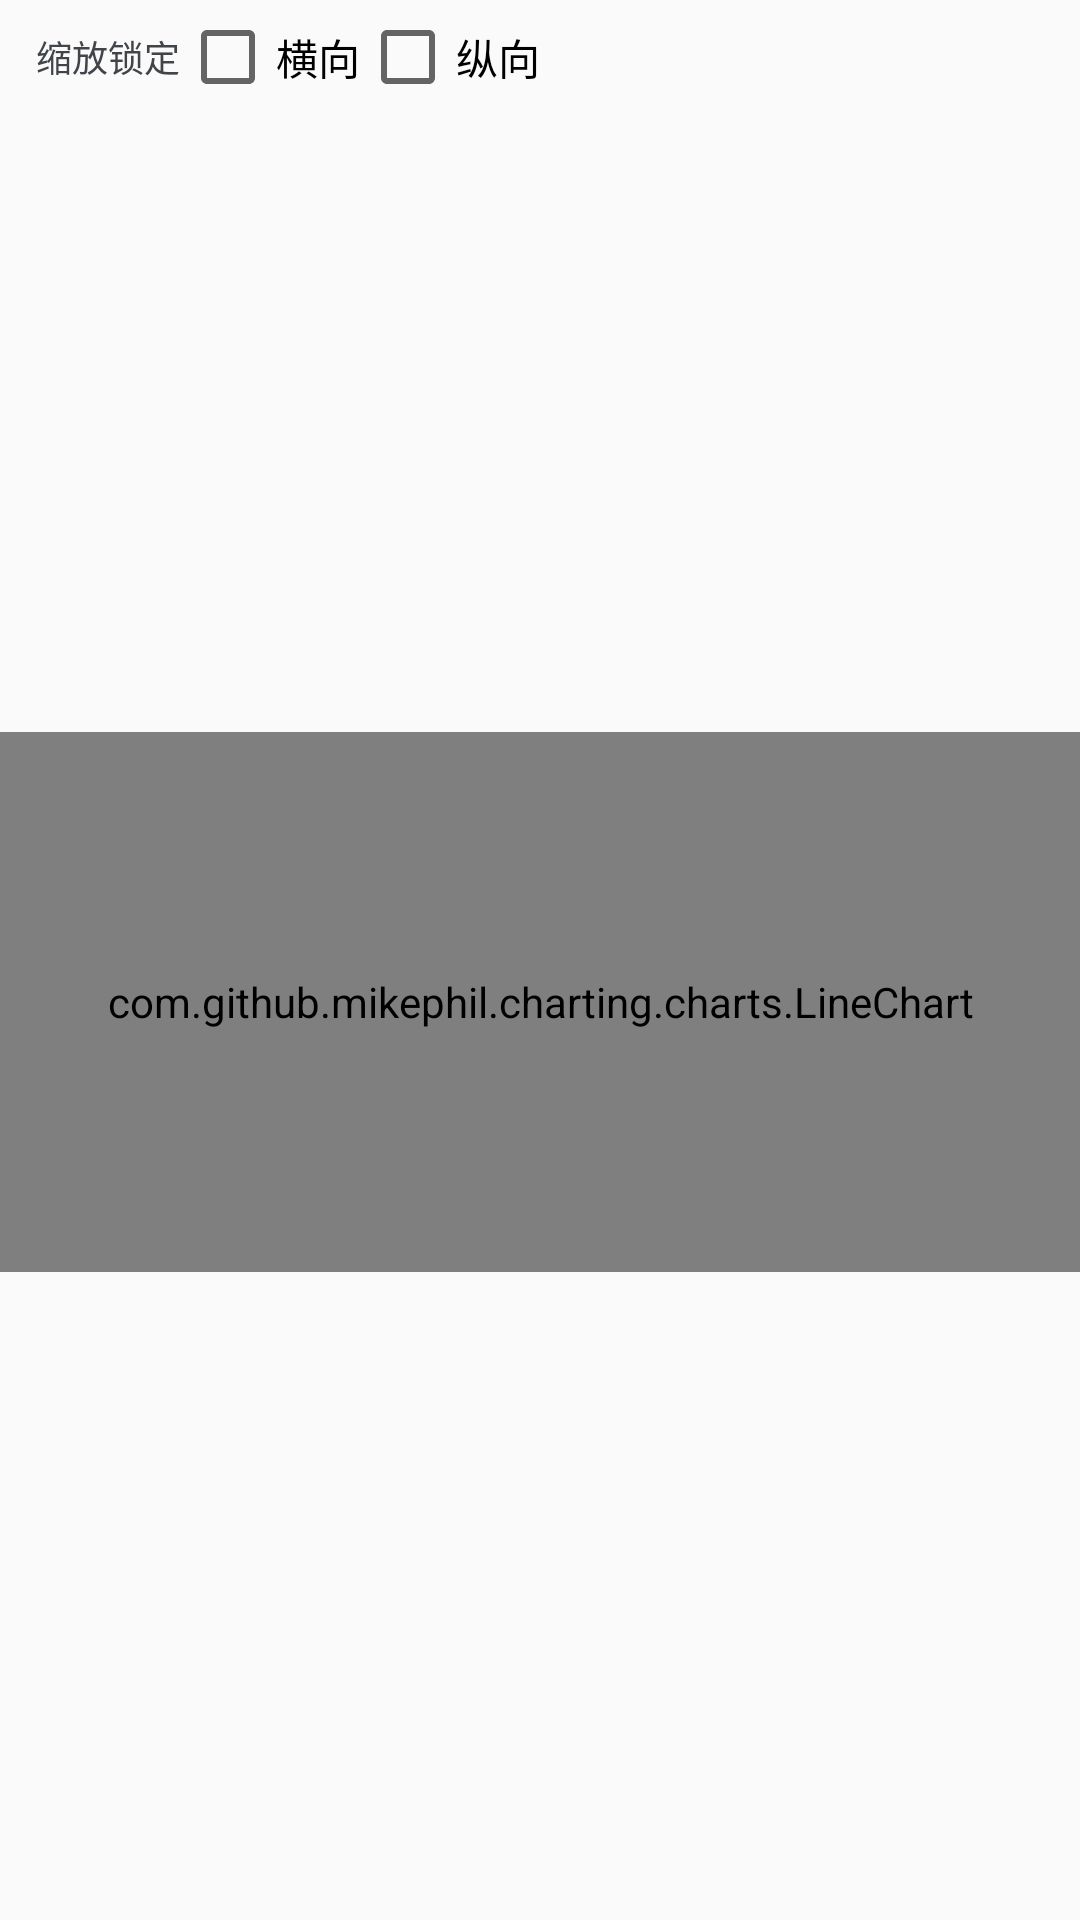

Reconstruct the res/layout file that produces this screen, plus the resources it refers to.
<!-- AndroidManifest.xml: application theme Theme.RuiJi -->
<!-- res/layout/view_linechart.xml -->
<?xml version="1.0" encoding="utf-8"?>
<androidx.constraintlayout.widget.ConstraintLayout xmlns:android="http://schemas.android.com/apk/res/android"
    xmlns:app="http://schemas.android.com/apk/res-auto"
    xmlns:tools="http://schemas.android.com/tools"
    android:layout_width="match_parent"
    android:layout_height="wrap_content"
    android:background="@drawable/item_bg"
>

    <TextView
        android:layout_marginTop="10dp"
        android:layout_marginLeft="12dp"
        android:id="@+id/textView18"
        android:layout_width="wrap_content"
        android:layout_height="wrap_content"
        android:gravity="center_vertical"
        android:text="缩放锁定"
        android:textColor="#FF414449"
        android:textSize="12sp"
        app:layout_constraintStart_toStartOf="parent"
        app:layout_constraintTop_toTopOf="parent" />

    <CheckBox
        android:id="@+id/checkBox"
        android:layout_width="wrap_content"
        android:layout_height="wrap_content"
        android:text="横向"
        app:layout_constraintBottom_toBottomOf="@+id/textView18"
        app:layout_constraintStart_toEndOf="@+id/textView18"
        app:layout_constraintTop_toTopOf="@+id/textView18" />

    <CheckBox
        android:id="@+id/checkBox1"
        android:layout_width="wrap_content"
        android:layout_height="wrap_content"
        android:text="纵向"
        app:layout_constraintBottom_toBottomOf="@+id/textView18"
        app:layout_constraintStart_toEndOf="@+id/checkBox"
        app:layout_constraintTop_toTopOf="@+id/textView18" />

    <com.github.mikephil.charting.charts.LineChart
        android:id="@+id/chart"
        android:layout_width="match_parent"
        android:layout_height="180dp"
        app:layout_constraintBottom_toBottomOf="parent"
        app:layout_constraintEnd_toEndOf="parent"
        app:layout_constraintStart_toStartOf="parent"
        app:layout_constraintTop_toBottomOf="@+id/textView18" />


</androidx.constraintlayout.widget.ConstraintLayout>
<!-- resources referenced by this layout -->
<resources>
  <style name="Theme.RuiJi" parent="Theme.AppCompat.Light.NoActionBar">
          <item name="colorPrimary">@color/colorPrimary</item>
          <item name="colorPrimaryDark">@color/colorPrimaryDark</item>
          <item name="colorAccent">@color/colorAccent</item>
  
      </style>
  <color name="colorPrimary">#FFFFFF</color>
  <color name="colorPrimaryDark">#FFFFFF</color>
  <color name="colorAccent">#FFFFFF</color>
</resources>
